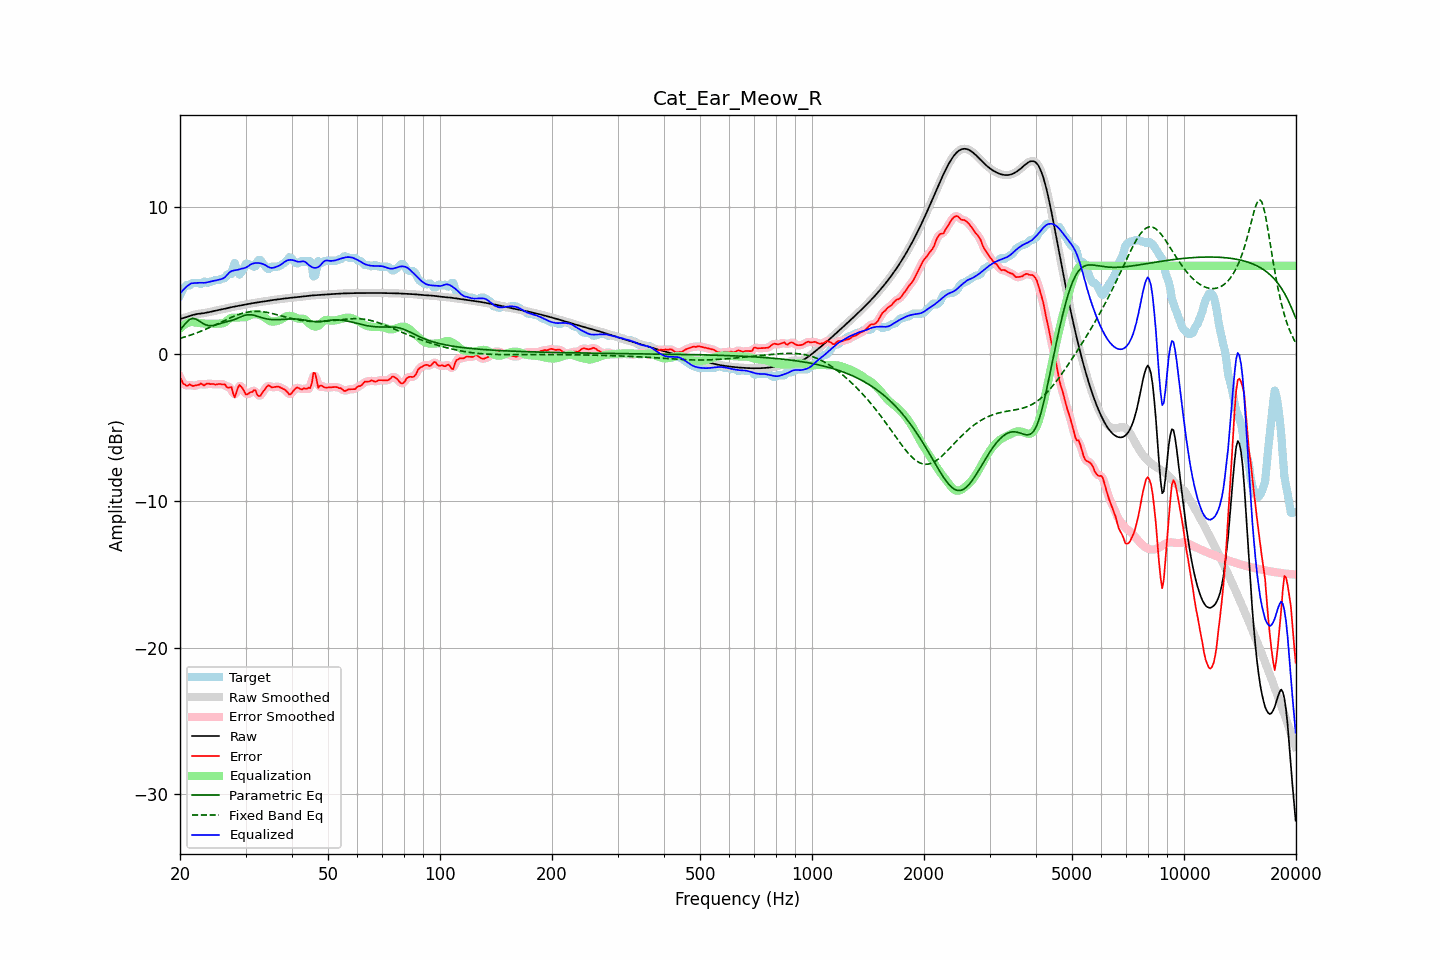

Data behind this chart, as committed beside it:
frequency, raw, error, smoothed, error_smoothed, equalization, parametric_eq, fixed_band_eq, equalized_raw, equalized_smoothed, target
20.00, 2.38, -1.59, 2.38, -1.58, 1.72, 1.61, 1.06, 4.10, 4.10, 3.97
20.20, 2.41, -1.78, 2.41, -1.82, 1.82, 1.75, 1.09, 4.23, 4.23, 4.19
20.40, 2.44, -2.04, 2.44, -2.00, 1.92, 1.88, 1.12, 4.35, 4.35, 4.47
20.61, 2.47, -2.08, 2.47, -2.11, 2.00, 2.01, 1.15, 4.47, 4.47, 4.54
20.81, 2.50, -2.18, 2.50, -2.15, 2.06, 2.14, 1.19, 4.57, 4.57, 4.68
21.02, 2.54, -2.16, 2.54, -2.13, 2.12, 2.24, 1.22, 4.66, 4.66, 4.70
21.23, 2.58, -2.07, 2.58, -2.14, 2.16, 2.34, 1.26, 4.74, 4.74, 4.65
21.44, 2.62, -2.14, 2.62, -2.14, 2.18, 2.38, 1.29, 4.80, 4.80, 4.76
21.66, 2.65, -2.19, 2.65, -2.15, 2.16, 2.42, 1.33, 4.81, 4.81, 4.84
21.87, 2.68, -2.16, 2.68, -2.17, 2.14, 2.39, 1.37, 4.82, 4.82, 4.84
22.09, 2.70, -2.14, 2.70, -2.15, 2.13, 2.36, 1.41, 4.83, 4.83, 4.84
22.31, 2.72, -2.12, 2.72, -2.11, 2.12, 2.30, 1.45, 4.84, 4.84, 4.84
22.54, 2.73, -2.09, 2.73, -2.07, 2.11, 2.23, 1.50, 4.84, 4.84, 4.83
22.76, 2.75, -2.01, 2.75, -2.07, 2.09, 2.16, 1.54, 4.84, 4.84, 4.75
22.99, 2.76, -2.08, 2.76, -2.08, 2.08, 2.09, 1.59, 4.84, 4.84, 4.83
23.22, 2.78, -2.16, 2.78, -2.08, 2.06, 2.03, 1.63, 4.84, 4.84, 4.93
23.45, 2.79, -2.06, 2.79, -2.08, 2.06, 1.98, 1.68, 4.85, 4.85, 4.86
23.69, 2.82, -2.02, 2.82, -2.05, 2.05, 1.95, 1.73, 4.87, 4.87, 4.84
23.92, 2.84, -2.03, 2.84, -2.03, 2.06, 1.92, 1.77, 4.90, 4.90, 4.87
24.16, 2.87, -2.06, 2.87, -2.04, 2.06, 1.92, 1.82, 4.93, 4.93, 4.93
24.40, 2.89, -2.04, 2.89, -2.06, 2.06, 1.92, 1.87, 4.95, 4.95, 4.94
24.65, 2.92, -2.06, 2.92, -2.07, 2.05, 1.94, 1.93, 4.97, 4.97, 4.98
24.89, 2.94, -2.09, 2.94, -2.07, 2.05, 1.96, 1.98, 4.99, 4.99, 5.04
25.14, 2.97, -2.07, 2.97, -2.07, 2.05, 1.99, 2.03, 5.02, 5.02, 5.04
25.39, 2.99, -2.05, 2.99, -2.06, 2.06, 2.03, 2.08, 5.05, 5.05, 5.04
25.65, 3.01, -2.04, 3.01, -2.06, 2.07, 2.06, 2.13, 5.07, 5.07, 5.05
25.91, 3.03, -2.09, 3.03, -2.05, 2.07, 2.10, 2.19, 5.10, 5.10, 5.12
26.16, 3.05, -2.09, 3.05, -2.08, 2.10, 2.13, 2.24, 5.15, 5.15, 5.14
26.43, 3.08, -2.08, 3.08, -2.15, 2.15, 2.16, 2.29, 5.23, 5.23, 5.16
26.69, 3.10, -2.25, 3.10, -2.22, 2.24, 2.19, 2.34, 5.34, 5.34, 5.36
26.96, 3.13, -2.31, 3.13, -2.23, 2.34, 2.21, 2.39, 5.47, 5.47, 5.44
27.23, 3.16, -2.28, 3.15, -2.29, 2.41, 2.24, 2.44, 5.57, 5.57, 5.44
27.50, 3.18, -2.26, 3.18, -2.46, 2.45, 2.27, 2.49, 5.63, 5.63, 5.44
27.77, 3.20, -2.68, 3.20, -2.65, 2.47, 2.31, 2.53, 5.67, 5.67, 5.88
28.05, 3.22, -2.97, 3.22, -2.75, 2.46, 2.35, 2.58, 5.69, 5.68, 6.19
28.33, 3.24, -2.67, 3.24, -2.65, 2.46, 2.39, 2.62, 5.70, 5.70, 5.91
28.62, 3.26, -2.31, 3.26, -2.40, 2.46, 2.44, 2.66, 5.73, 5.73, 5.57
28.90, 3.28, -2.11, 3.28, -2.19, 2.48, 2.49, 2.70, 5.76, 5.76, 5.39
29.19, 3.30, -2.23, 3.30, -2.20, 2.49, 2.53, 2.74, 5.79, 5.79, 5.53
29.48, 3.33, -2.36, 3.33, -2.37, 2.49, 2.58, 2.77, 5.82, 5.82, 5.68
29.78, 3.35, -2.57, 3.35, -2.58, 2.49, 2.62, 2.80, 5.84, 5.84, 5.92
30.08, 3.37, -2.77, 3.37, -2.70, 2.51, 2.64, 2.82, 5.88, 5.88, 6.14
30.38, 3.39, -2.75, 3.39, -2.74, 2.55, 2.66, 2.84, 5.94, 5.94, 6.14
30.68, 3.41, -2.68, 3.41, -2.71, 2.60, 2.67, 2.86, 6.01, 6.01, 6.09
30.99, 3.43, -2.61, 3.43, -2.62, 2.66, 2.67, 2.88, 6.09, 6.09, 6.04
31.30, 3.45, -2.59, 3.45, -2.53, 2.69, 2.65, 2.89, 6.14, 6.14, 6.04
31.61, 3.46, -2.47, 3.46, -2.52, 2.70, 2.63, 2.89, 6.17, 6.17, 5.93
31.93, 3.48, -2.49, 3.48, -2.59, 2.70, 2.60, 2.90, 6.18, 6.18, 5.97
32.24, 3.50, -2.79, 3.50, -2.72, 2.69, 2.56, 2.90, 6.19, 6.19, 6.28
32.57, 3.51, -2.88, 3.51, -2.84, 2.67, 2.53, 2.89, 6.18, 6.18, 6.39
32.89, 3.53, -2.86, 3.53, -2.84, 2.64, 2.49, 2.89, 6.17, 6.17, 6.39
33.22, 3.55, -2.68, 3.55, -2.71, 2.59, 2.46, 2.87, 6.14, 6.14, 6.23
33.55, 3.57, -2.53, 3.57, -2.54, 2.53, 2.43, 2.86, 6.10, 6.10, 6.10
33.89, 3.59, -2.38, 3.59, -2.36, 2.46, 2.40, 2.84, 6.05, 6.05, 5.96
34.23, 3.60, -2.23, 3.60, -2.24, 2.38, 2.38, 2.83, 5.98, 5.98, 5.83
34.57, 3.62, -2.15, 3.62, -2.19, 2.30, 2.36, 2.80, 5.92, 5.92, 5.77
34.92, 3.64, -2.19, 3.64, -2.20, 2.23, 2.34, 2.78, 5.87, 5.87, 5.83
35.27, 3.65, -2.29, 3.65, -2.24, 2.20, 2.34, 2.76, 5.85, 5.85, 5.94
35.62, 3.67, -2.27, 3.67, -2.27, 2.19, 2.33, 2.73, 5.86, 5.86, 5.94
35.97, 3.68, -2.26, 3.68, -2.26, 2.21, 2.33, 2.70, 5.89, 5.89, 5.94
... 635 more rows
